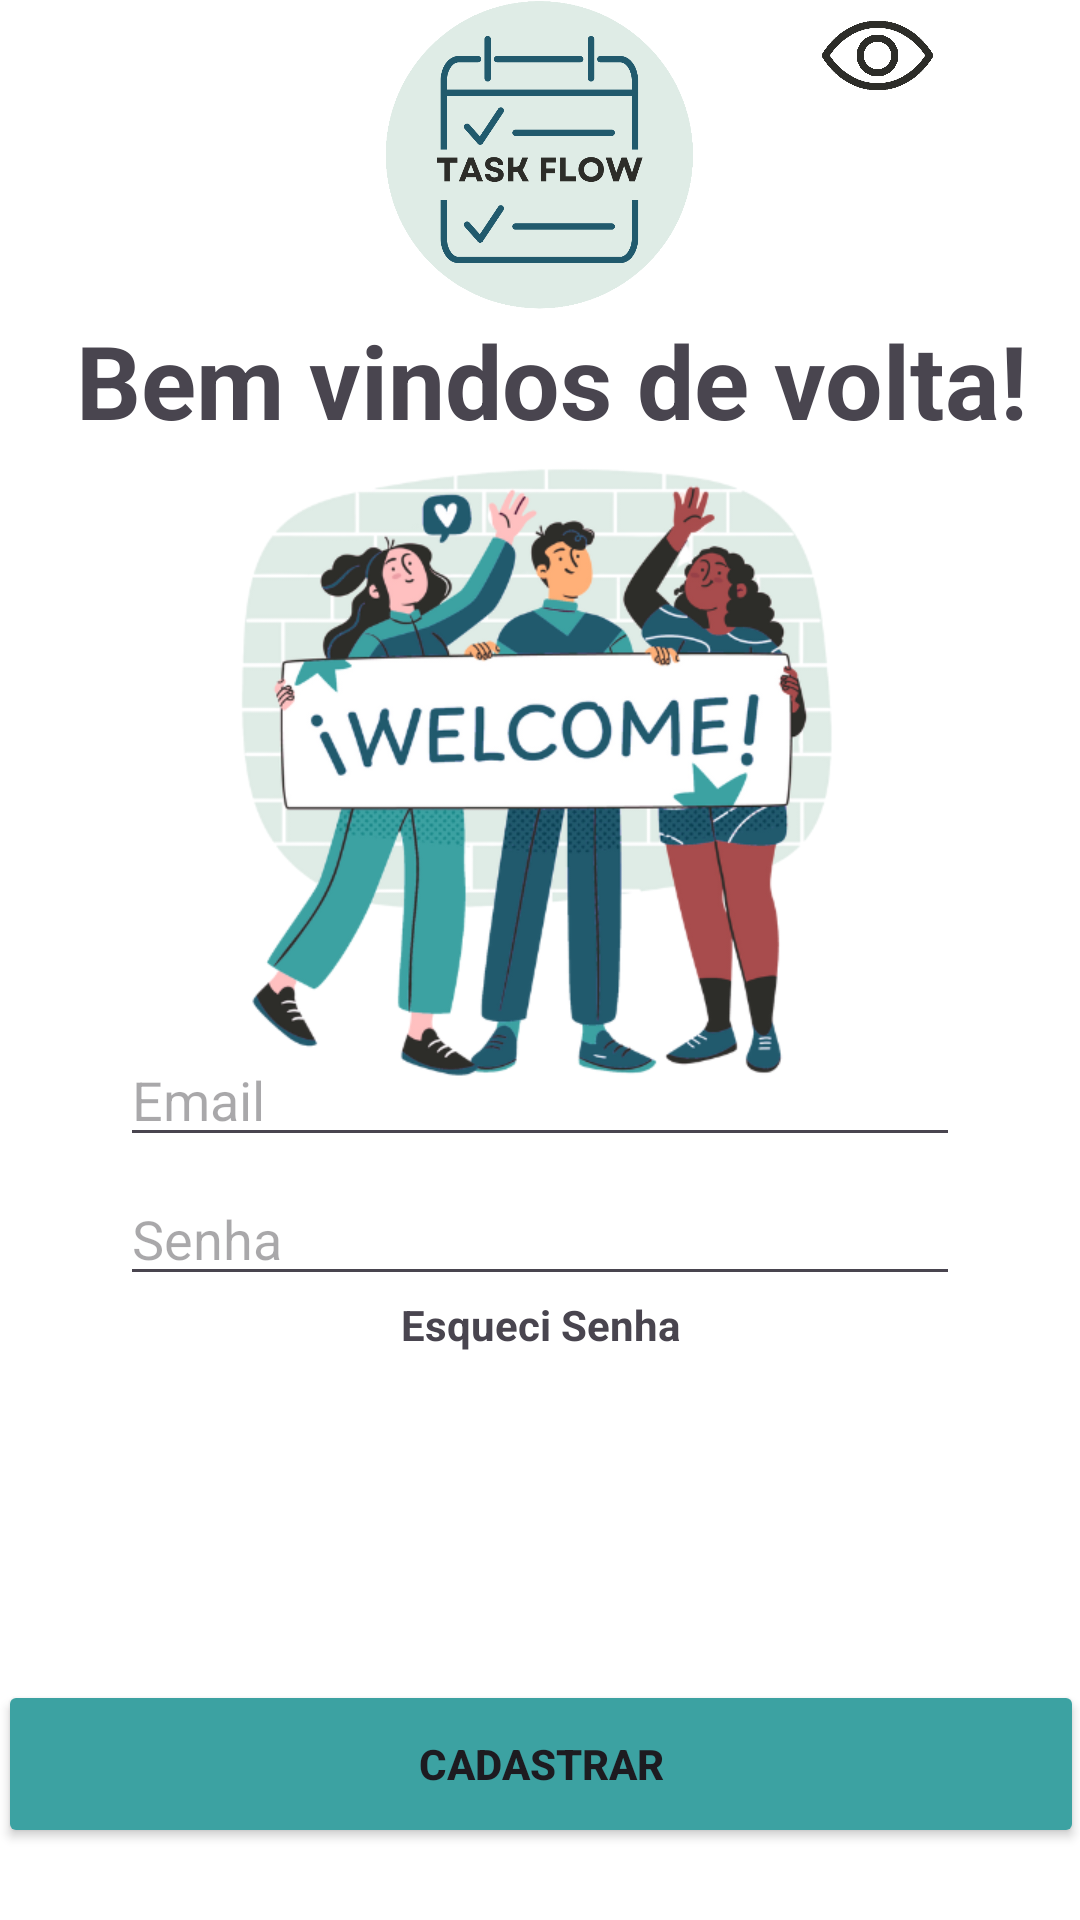

Write the Android layout XML for this screen, with the resource values it uses.
<!-- AndroidManifest.xml: application theme Theme.TaskFlow -->
<!-- res/layout/activity_tela_entrar_pop_up.xml -->
<?xml version="1.0" encoding="utf-8"?>
<androidx.constraintlayout.widget.ConstraintLayout xmlns:android="http://schemas.android.com/apk/res/android"
    xmlns:app="http://schemas.android.com/apk/res-auto"
    xmlns:tools="http://schemas.android.com/tools"
    android:id="@+id/teste"
    android:layout_width="match_parent"
    android:layout_height="match_parent"
    android:background="@color/white"
    tools:context=".TelaCadastro">

    <Button
        android:id="@+id/button3"
        android:layout_width="362dp"
        android:layout_height="56dp"
        android:layout_marginStart="24dp"
        android:layout_marginEnd="24dp"
        android:layout_marginBottom="24dp"
        android:backgroundTint="@color/Secundaria"
        android:text="CADASTRAR"
        android:textStyle="bold"
        app:iconPadding="8dp"
        app:layout_constraintBottom_toBottomOf="parent"
        app:layout_constraintEnd_toEndOf="parent"
        app:layout_constraintStart_toStartOf="parent" />

    <EditText
        android:id="@+id/txtSenha"
        android:layout_width="0dp"
        android:layout_height="wrap_content"
        android:layout_marginStart="40dp"
        android:layout_marginEnd="40dp"
        android:layout_marginBottom="128dp"
        android:ems="10"
        android:hint="Senha"
        android:inputType="textPassword"
        app:layout_constraintBottom_toTopOf="@+id/button3"
        app:layout_constraintEnd_toEndOf="parent"
        app:layout_constraintHorizontal_bias="0.5"
        app:layout_constraintStart_toStartOf="parent" />

    <EditText
        android:id="@+id/txtEmail"
        android:layout_width="0dp"
        android:layout_height="wrap_content"
        android:layout_marginStart="40dp"
        android:layout_marginEnd="40dp"
        android:layout_marginBottom="5dp"
        android:ems="10"
        android:hint="Email"
        android:inputType="textEmailAddress"
        app:layout_constraintBottom_toTopOf="@+id/txtSenha"
        app:layout_constraintEnd_toEndOf="parent"
        app:layout_constraintHorizontal_bias="0.0"
        app:layout_constraintStart_toStartOf="parent" />

    <ImageView
        android:id="@+id/imageView7"
        android:layout_width="39dp"
        android:layout_height="37dp"
        android:layout_marginEnd="8dp"
        app:layout_constraintEnd_toEndOf="@+id/txtSenha"
        app:srcCompat="@drawable/versenha"
        tools:layout_editor_absoluteY="661dp" />

    <ImageView
        android:id="@+id/imageView4"
        android:layout_width="309dp"
        android:layout_height="250dp"
        android:layout_marginTop="10dp"
        app:layout_constraintBottom_toTopOf="@+id/txtEmail"
        app:layout_constraintEnd_toEndOf="parent"
        app:layout_constraintStart_toStartOf="parent"
        app:layout_constraintTop_toBottomOf="@+id/textView5"
        app:srcCompat="@drawable/ilustration" />

    <ImageView
        android:id="@+id/imageView6"
        android:layout_width="213dp"
        android:layout_height="104dp"
        app:layout_constraintEnd_toEndOf="parent"
        app:layout_constraintHorizontal_bias="0.5"
        app:layout_constraintStart_toStartOf="parent"
        app:layout_constraintTop_toTopOf="parent"
        app:srcCompat="@drawable/logotask" />

    <TextView
        android:id="@+id/textView5"
        android:layout_width="wrap_content"
        android:layout_height="wrap_content"
        android:text=" Bem vindos de volta!"
        android:textSize="34sp"
        android:textStyle="bold"
        app:layout_constraintEnd_toEndOf="parent"
        app:layout_constraintStart_toStartOf="parent"
        app:layout_constraintTop_toBottomOf="@+id/imageView6" />

    <TextView
        android:id="@+id/textView6"
        android:layout_width="wrap_content"
        android:layout_height="wrap_content"
        android:text="Esqueci Senha"
        android:textStyle="bold"
        app:layout_constraintEnd_toEndOf="parent"
        app:layout_constraintHorizontal_bias="0.5"
        app:layout_constraintStart_toStartOf="parent"
        app:layout_constraintTop_toBottomOf="@+id/txtSenha" />

</androidx.constraintlayout.widget.ConstraintLayout>
<!-- resources referenced by this layout -->
<resources>
  <color name="Secundaria">#3ca2a2</color>
  <color name="white">#FFFFFFFF</color>
  <!-- drawable ilustration: png bitmap (drawable, 137281 bytes) -->
  <!-- drawable logotask: png bitmap (drawable, 43027 bytes) -->
  <!-- drawable versenha: png bitmap (drawable, 2426 bytes) -->
  <style name="Theme.TaskFlow" parent="Base.Theme.TaskFlow" />
  <style name="Base.Theme.TaskFlow" parent="Theme.Material3.DayNight.NoActionBar">
          
           <item name="colorPrimary">@color/Principal</item>
      </style>
  <color name="Principal">#215a6d</color>
</resources>
